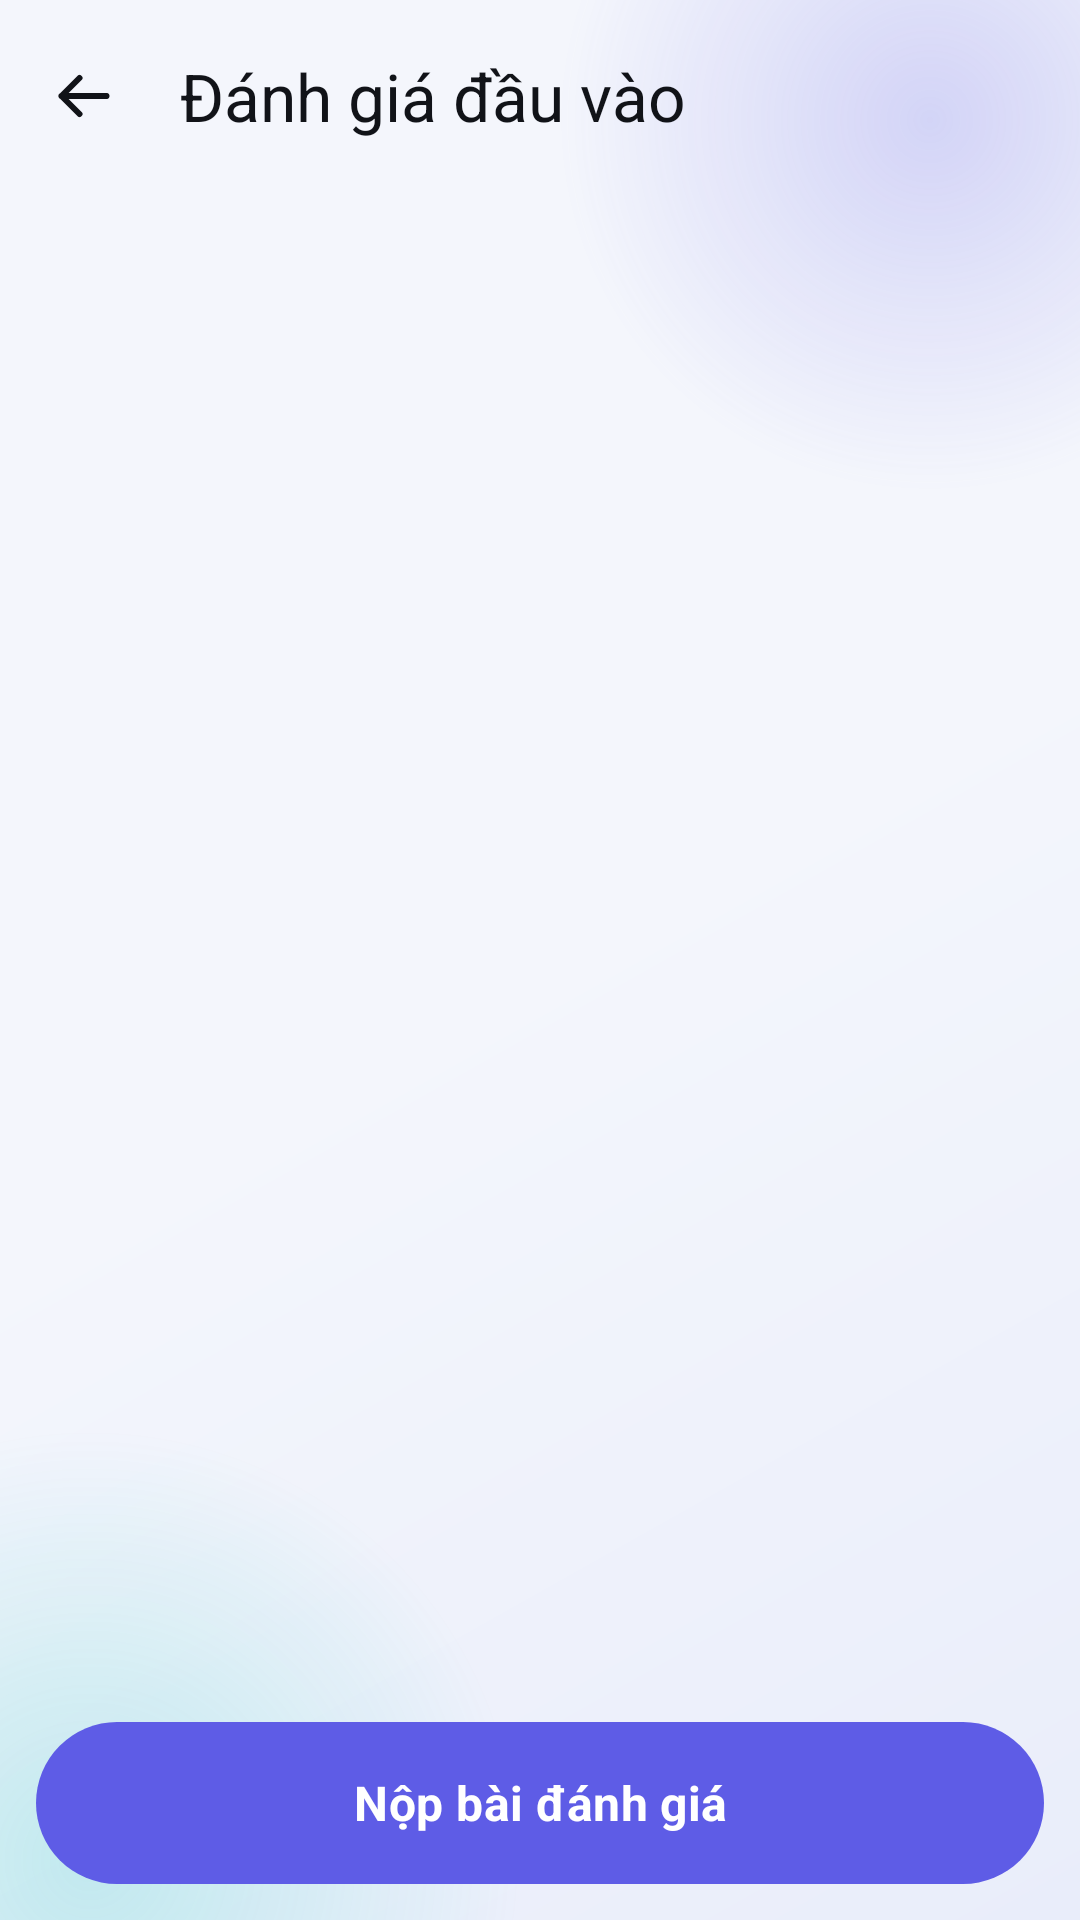

Layout XML and referenced resources for this Android screen:
<!-- AndroidManifest.xml: application theme Theme.Smartkid -->
<!-- res/layout/activity_assessment.xml -->
<?xml version="1.0" encoding="utf-8"?>
<LinearLayout xmlns:android="http://schemas.android.com/apk/res/android"
    xmlns:app="http://schemas.android.com/apk/res-auto"
    android:layout_width="match_parent"
    android:layout_height="match_parent"
    android:orientation="vertical">
    <com.google.android.material.appbar.MaterialToolbar
        android:id="@+id/toolbarAssessment"
        android:layout_width="match_parent"
        android:layout_height="?attr/actionBarSize"
        android:background="@color/glass_toolbar"
        app:navigationIcon="@drawable/ic_arrow_back"
        app:navigationIconTint="@color/smartkid_text"
        app:subtitleTextColor="@color/smartkid_text_secondary"
        app:title="@string/entry_assessment"
        app:titleTextColor="@color/smartkid_text" />
    <ProgressBar
        android:id="@+id/progressAssessment"
        style="?android:attr/progressBarStyleHorizontal"
        android:layout_width="match_parent"
        android:layout_height="wrap_content"
        android:indeterminate="true"
        android:visibility="gone" />
    <TextView
        android:background="@null"
        android:id="@+id/textAssessmentStatus"
        android:layout_width="match_parent"
        android:layout_height="wrap_content"
        android:padding="14dp"
        android:textColor="@color/smartkid_text_secondary" />
    <ScrollView
        android:layout_width="match_parent"
        android:layout_height="0dp"
        android:layout_weight="1">
        <LinearLayout
            android:id="@+id/containerAssessmentQuestions"
            android:layout_width="match_parent"
            android:layout_height="wrap_content"
            android:layout_margin="@dimen/screen_padding_compact"
            android:background="@drawable/bg_glass_card"
            android:orientation="vertical"
            android:padding="18dp" />
    </ScrollView>
    <com.google.android.material.button.MaterialButton
        android:id="@+id/buttonSubmitAssessment"
        android:layout_width="match_parent"
        android:layout_height="54dp"
        android:layout_margin="12dp"
        android:enabled="false"
        android:text="@string/submit_assessment" />
</LinearLayout>
<!-- resources referenced by this layout -->
<resources>
  <color name="glass_toolbar">#00F4F6FC</color>
  <color name="smartkid_text">#FF111318</color>
  <color name="smartkid_text_secondary">#FF6E7480</color>
  <dimen name="screen_padding_compact">16dp</dimen>
  <string name="entry_assessment">Đánh giá đầu vào</string>
  <string name="submit_assessment">Nộp bài đánh giá</string>
  <style name="Theme.Smartkid" parent="Base.Theme.Smartkid" />
  <color name="smartkid_primary">#FF5E5CE6</color>
  <color name="on_primary">#FFFFFFFF</color>
  <color name="smartkid_avatar">#FFE7E8FF</color>
  <color name="smartkid_primary_dark">#FF4B49C9</color>
  <color name="smartkid_secondary">#FF00C7BE</color>
  <color name="on_secondary">#FF00201E</color>
  <color name="glass_surface_strong">#EDFFFFFF</color>
  <color name="glass_surface">#D1FFFFFF</color>
  <color name="smartkid_outline_visible">#FFD6DCEC</color>
  <color name="smartkid_error">#FFE23B32</color>
  <style name="Widget.Smartkid.GlassToolbar" parent="Widget.Material3.Toolbar.Surface">
          <item name="android:background">@color/glass_toolbar</item>
          <item name="titleTextColor">@color/smartkid_text</item>
          <item name="subtitleTextColor">@color/smartkid_text_secondary</item>
          <item name="navigationIconTint">@color/smartkid_text</item>
          <item name="android:elevation">0dp</item>
      </style>
  <style name="Widget.Smartkid.FloatingNavigation" parent="">
          <item name="android:background">@drawable/common_bg_floating_navigation</item>
          <item name="android:elevation">@dimen/glass_elevation_high</item>
          <item name="android:gravity">center_vertical</item>
          <item name="android:orientation">horizontal</item>
          <item name="android:padding">4dp</item>
      </style>
  <style name="ThemeOverlay.Smartkid.GlassDialog" parent="ThemeOverlay.Material3.MaterialAlertDialog">
          <item name="colorSurface">@color/glass_surface_strong</item>
          <item name="colorOnSurface">@color/smartkid_text</item>
          <item name="shapeAppearanceMediumComponent">@style/ShapeAppearance.Smartkid.Glass</item>
      </style>
  <style name="ThemeOverlay.Smartkid.GlassBottomSheet" parent="ThemeOverlay.Material3.BottomSheetDialog">
          <item name="colorSurface">@color/glass_surface_strong</item>
          <item name="colorOnSurface">@color/smartkid_text</item>
          <item name="shapeAppearanceLargeComponent">@style/ShapeAppearance.Smartkid.Glass</item>
      </style>
  <color name="smartkid_background">#FFF4F6FC</color>
  <color name="smartkid_background_deep">#FFE9EDFA</color>
  <color name="glow_primary">#385E5CE6</color>
  <color name="glow_primary_transparent">#005E5CE6</color>
  <color name="glow_secondary">#3000C7BE</color>
  <color name="glow_secondary_transparent">#0000C7BE</color>
  <dimen name="button_height">54dp</dimen>
  <dimen name="glass_radius_large">28dp</dimen>
  <color name="glass_stroke">#B8FFFFFF</color>
  <color name="glass_input">#C7FFFFFF</color>
  <dimen name="glass_radius_small">20dp</dimen>
  <dimen name="glass_elevation_high">12dp</dimen>
  <dimen name="glass_radius">24dp</dimen>
  <dimen name="glass_elevation">6dp</dimen>
  <dimen name="glass_stroke_width">1dp</dimen>
  <style name="ShapeAppearance.Smartkid.Glass" parent="ShapeAppearance.Material3.LargeComponent">
          <item name="cornerFamily">rounded</item>
          <item name="cornerSize">@dimen/glass_radius</item>
      </style>
  <color name="glass_navigation_center">#A8F7FAFF</color>
  <color name="glass_navigation_end">#91EAF2FF</color>
  <color name="glass_navigation_start">#D4FFFFFF</color>
  <color name="glass_navigation_stroke">#E8FFFFFF</color>
</resources>
